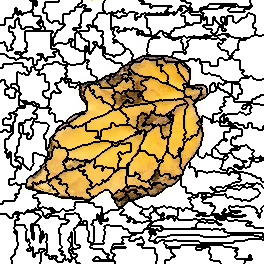

The file beside this chart, header and first rows:
0, 0, 0, 0, 0, 0, 0, 0, 0, 0, 0, 0, 0, 0, 0, 0, 0, 0, 0, 0, 0, 0, 0, 0
0, 0, 0, 0, 0, 0, 0, 0, 0, 0, 0, 0, 0, 0, 0, 0, 0, 0, 0, 0, 0, 0, 0, 0
0, 0, 0, 0, 0, 0, 0, 0, 0, 0, 0, 0, 0, 0, 0, 0, 0, 0, 0, 0, 0, 0, 0, 0
0, 0, 0, 0, 0, 0, 0, 0, 0, 0, 0, 0, 0, 0, 0, 0, 0, 0, 0, 0, 0, 0, 0, 0
0, 0, 0, 0, 0, 0, 0, 0, 0, 0, 0, 0, 0, 0, 0, 0, 0, 0, 0, 0, 0, 0, 0, 0
0, 0, 0, 0, 0, 0, 0, 0, 0, 0, 0, 0, 0, 0, 0, 0, 0, 0, 0, 0, 0, 0, 0, 0
0, 0, 0, 0, 0, 0, 0, 0, 0, 0, 0, 0, 0, 0, 0, 0, 0, 0, 0, 0, 0, 0, 0, 0
0, 0, 0, 0, 0, 0, 0, 0, 0, 0, 0, 0, 0, 0, 0, 0, 0, 0, 0, 0, 0, 0, 0, 0
0, 0, 0, 0, 0, 0, 0, 0, 0, 0, 0, 0, 0, 0, 0, 9, 9, 0, 0, 0, 0, 0, 0, 0
0, 0, 0, 0, 0, 0, 0, 0, 0, 0, 0, 0, 0, 0, 0, 9, 9, 0, 0, 0, 0, 0, 0, 0
0, 0, 0, 0, 0, 0, 0, 0, 0, 0, 0, 0, 0, 0, 0, 9, 9, 0, 0, 0, 0, 0, 0, 0
0, 0, 0, 0, 0, 0, 0, 0, 0, 0, 0, 0, 0, 0, 0, 9, 9, 0, 0, 9, 9, 0, 0, 0
0, 0, 0, 0, 0, 0, 0, 0, 0, 0, 0, 0, 0, 0, 0, 9, 9, 0, 0, 9, 9, 0, 0, 0
0, 0, 0, 0, 0, 0, 0, 0, 0, 0, 0, 0, 0, 0, 0, 9, 9, 0, 0, 9, 9, 0, 0, 9
0, 0, 0, 0, 0, 0, 0, 0, 0, 0, 0, 0, 0, 9, 9, 9, 9, 0, 0, 9, 9, 0, 0, 9
0, 0, 0, 0, 0, 0, 0, 0, 0, 0, 0, 0, 0, 9, 9, 9, 9, 9, 9, 9, 9, 9, 9, 9
0, 0, 0, 0, 0, 0, 0, 0, 0, 0, 0, 0, 0, 9, 9, 9, 9, 9, 9, 9, 9, 9, 9, 9
0, 0, 0, 0, 0, 0, 0, 0, 0, 0, 0, 0, 0, 9, 9, 9, 9, 9, 9, 9, 9, 9, 9, 9
0, 0, 0, 0, 0, 9, 9, 9, 9, 9, 9, 9, 9, 9, 9, 9, 9, 12, 12, 9, 9, 9, 9, 9
0, 0, 0, 0, 0, 9, 9, 9, 9, 9, 9, 9, 9, 9, 9, 9, 9, 12, 12, 9, 9, 9, 9, 9
0, 0, 0, 0, 0, 9, 9, 9, 9, 9, 9, 9, 9, 9, 9, 12, 12, 12, 12, 9, 9, 9, 9, 9
0, 0, 0, 0, 0, 9, 9, 9, 9, 9, 9, 9, 9, 9, 9, 12, 12, 12, 12, 9, 9, 9, 9, 9
0, 0, 0, 0, 0, 9, 9, 9, 9, 9, 9, 9, 9, 9, 9, 12, 12, 12, 12, 9, 9, 9, 9, 9
0, 0, 0, 0, 0, 9, 9, 9, 9, 9, 9, 9, 9, 9, 9, 12, 12, 12, 12, 9, 9, 9, 9, 9
0, 0, 0, 0, 0, 9, 9, 9, 9, 9, 9, 9, 9, 9, 9, 12, 12, 12, 12, 9, 9, 9, 9, 9
9, 9, 9, 9, 9, 9, 9, 9, 9, 9, 9, 9, 9, 9, 9, 12, 12, 12, 12, 12, 12, 9, 9, 9
9, 9, 9, 9, 9, 9, 9, 9, 9, 12, 12, 9, 9, 9, 9, 12, 12, 12, 12, 12, 12, 9, 9, 9
9, 9, 9, 9, 9, 9, 9, 9, 9, 12, 12, 9, 9, 9, 9, 12, 12, 12, 12, 12, 12, 9, 9, 9
9, 9, 9, 9, 9, 9, 9, 9, 9, 12, 12, 12, 12, 12, 12, 12, 12, 12, 12, 12, 12, 9, 9, 9
9, 9, 9, 9, 9, 9, 9, 9, 9, 12, 12, 12, 12, 12, 12, 12, 12, 12, 12, 12, 12, 12, 12, 12
9, 9, 9, 9, 9, 9, 9, 9, 9, 12, 12, 12, 12, 12, 12, 12, 12, 12, 12, 12, 12, 12, 12, 12
9, 9, 9, 9, 9, 9, 9, 9, 9, 12, 12, 12, 12, 12, 12, 12, 12, 12, 12, 12, 12, 12, 12, 12
9, 9, 9, 9, 9, 9, 9, 9, 9, 9, 9, 9, 9, 12, 12, 12, 12, 12, 12, 12, 12, 12, 12, 12
9, 9, 9, 9, 9, 9, 9, 9, 9, 9, 9, 9, 9, 12, 12, 12, 12, 12, 12, 12, 12, 12, 12, 12
9, 9, 9, 9, 9, 9, 9, 9, 9, 9, 9, 9, 9, 12, 12, 12, 12, 12, 12, 12, 12, 12, 12, 12
9, 9, 9, 9, 9, 9, 9, 9, 9, 9, 9, 9, 9, 12, 12, 12, 12, 12, 12, 12, 12, 12, 12, 12
9, 9, 9, 9, 9, 9, 9, 9, 9, 9, 9, 9, 9, 9, 9, 12, 12, 12, 12, 12, 12, 12, 12, 12
9, 9, 9, 9, 9, 9, 9, 9, 9, 9, 9, 9, 9, 9, 9, 12, 12, 12, 12, 12, 12, 12, 12, 12
9, 9, 9, 9, 9, 9, 9, 9, 9, 9, 9, 9, 9, 9, 9, 12, 12, 12, 12, 12, 12, 12, 12, 12
9, 9, 9, 9, 9, 9, 9, 9, 9, 9, 9, 9, 9, 9, 9, 12, 12, 12, 12, 12, 12, 12, 12, 12
9, 9, 9, 9, 9, 9, 9, 9, 9, 9, 9, 9, 9, 12, 12, 12, 12, 12, 12, 12, 12, 12, 12, 12
9, 9, 9, 9, 9, 9, 9, 9, 9, 9, 9, 9, 9, 12, 12, 12, 12, 12, 12, 12, 12, 12, 12, 12
9, 9, 9, 12, 12, 9, 9, 9, 9, 9, 9, 9, 9, 12, 12, 12, 12, 12, 12, 12, 12, 12, 12, 12
12, 12, 12, 12, 12, 9, 9, 9, 9, 9, 9, 9, 9, 12, 12, 12, 12, 12, 12, 12, 12, 12, 12, 12
12, 12, 12, 12, 12, 9, 9, 9, 9, 9, 9, 12, 12, 12, 12, 12, 12, 12, 12, 12, 12, 12, 12, 12
12, 12, 12, 12, 12, 9, 9, 9, 9, 9, 9, 12, 12, 12, 12, 12, 12, 12, 12, 12, 12, 12, 12, 12
12, 12, 12, 12, 12, 12, 12, 9, 9, 9, 9, 12, 12, 12, 12, 12, 12, 12, 12, 12, 12, 12, 12, 12
12, 12, 12, 12, 12, 12, 12, 9, 9, 9, 9, 12, 12, 12, 12, 12, 12, 12, 12, 12, 12, 12, 12, 12
12, 12, 12, 12, 12, 12, 12, 9, 9, 9, 9, 9, 9, 12, 12, 12, 12, 12, 12, 12, 12, 12, 12, 12
12, 12, 12, 12, 12, 12, 12, 9, 9, 9, 9, 9, 9, 12, 12, 12, 12, 12, 12, 12, 12, 12, 12, 12
12, 12, 12, 12, 12, 12, 12, 9, 9, 12, 12, 12, 12, 12, 12, 12, 12, 12, 12, 12, 12, 12, 12, 12
12, 12, 12, 12, 12, 12, 12, 12, 12, 12, 12, 12, 12, 12, 12, 12, 12, 12, 12, 12, 12, 12, 12, 12
12, 12, 12, 12, 12, 12, 12, 12, 12, 12, 12, 12, 12, 12, 12, 13, 13, 13, 13, 13, 13, 12, 12, 13
12, 12, 12, 12, 12, 12, 12, 12, 12, 12, 12, 12, 12, 12, 12, 13, 13, 13, 13, 13, 13, 12, 12, 13
25, 25, 25, 25, 25, 12, 12, 12, 12, 12, 12, 12, 12, 12, 12, 12, 12, 12, 12, 13, 13, 13, 13, 13
25, 25, 25, 25, 25, 25, 25, 12, 12, 12, 12, 12, 12, 12, 12, 12, 12, 12, 12, 12, 12, 13, 13, 13
25, 25, 25, 25, 25, 25, 25, 12, 12, 12, 12, 12, 12, 12, 12, 12, 12, 12, 12, 12, 12, 13, 13, 13
25, 25, 25, 25, 25, 25, 25, 25, 25, 12, 12, 12, 12, 12, 12, 12, 12, 12, 12, 12, 12, 12, 12, 13
25, 25, 25, 25, 25, 25, 25, 25, 25, 25, 25, 25, 25, 25, 25, 12, 12, 12, 12, 25, 25, 25, 25, 25
25, 25, 25, 25, 25, 25, 25, 25, 25, 25, 25, 25, 25, 25, 25, 12, 12, 25, 25, 25, 25, 25, 25, 25
25, 25, 25, 25, 25, 25, 25, 25, 25, 25, 25, 25, 25, 25, 25, 25, 25, 25, 25, 25, 25, 25, 25, 25
... 203 more rows
